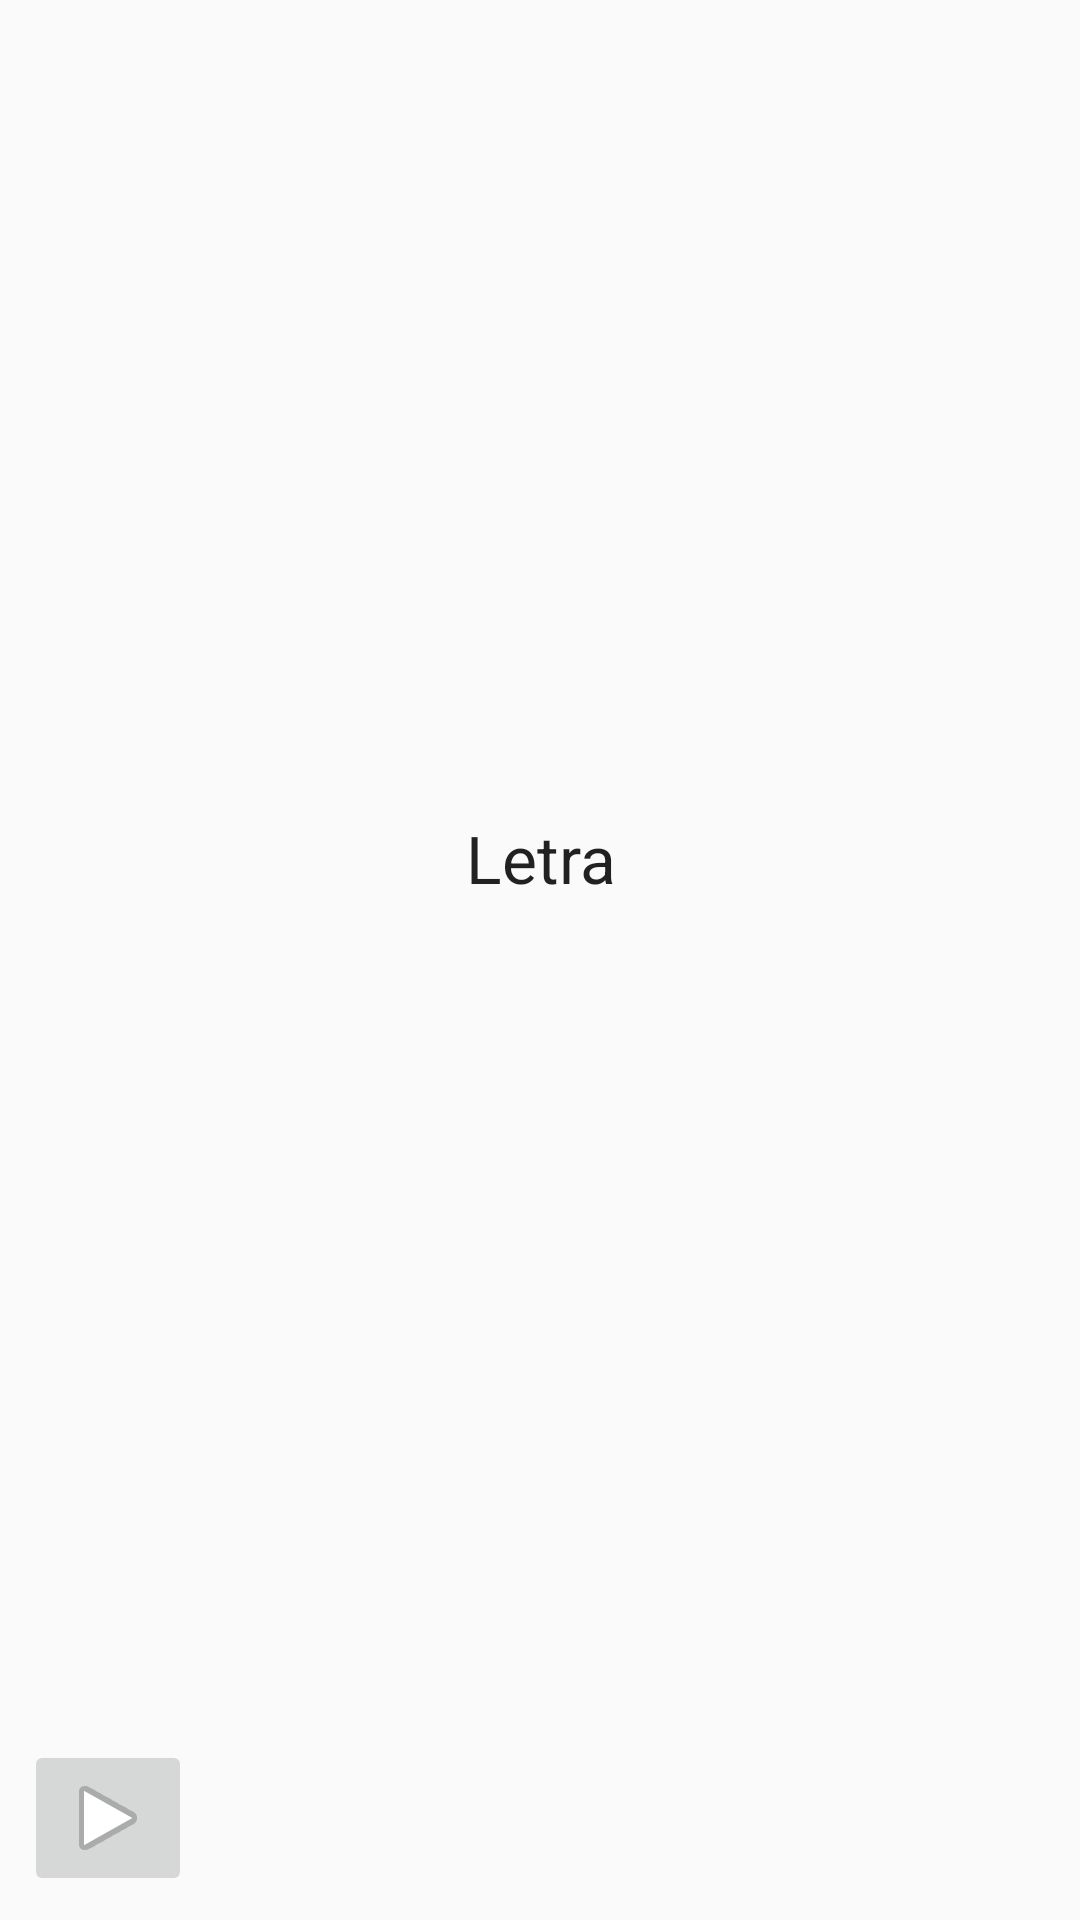

Produce the Android XML layout that renders to this screen, including the resource entries it uses.
<!-- AndroidManifest.xml: application theme AppTheme -->
<!-- res/layout/fragment_lyrics.xml -->
<?xml version="1.0" encoding="utf-8"?>
<LinearLayout xmlns:android="http://schemas.android.com/apk/res/android"
    android:orientation="vertical" android:layout_width="match_parent"
    android:layout_height="match_parent">

    <TextView
        android:layout_width="match_parent"
        android:layout_height="0dp"
        android:textAppearance="?android:attr/textAppearanceLarge"
        android:text="Letra"
        android:id="@+id/txt_lyrics"
        android:scrollbars="vertical"
        android:layout_weight="1"
        android:padding="8dp"
        android:gravity="center" />

    <ImageButton
        android:layout_width="wrap_content"
        android:layout_height="wrap_content"
        android:id="@+id/btn_play_pause"
        android:src="@android:drawable/ic_media_play"
        android:layout_margin="8dp" />

</LinearLayout>
<!-- resources referenced by this layout -->
<resources>
  <style name="AppTheme" parent="Theme.AppCompat.Light.NoActionBar">
          <item name="colorPrimary">@color/PrimaryColor</item>
          <item name="colorPrimaryDark">@color/PrimaryDarkColor</item>
          <item name="colorAccent">@color/AccentColor</item>
      </style>
  <color name="PrimaryColor">#2196F3</color>
  <color name="PrimaryDarkColor">#1976D2</color>
  <color name="AccentColor">#09d2c1</color>
</resources>
